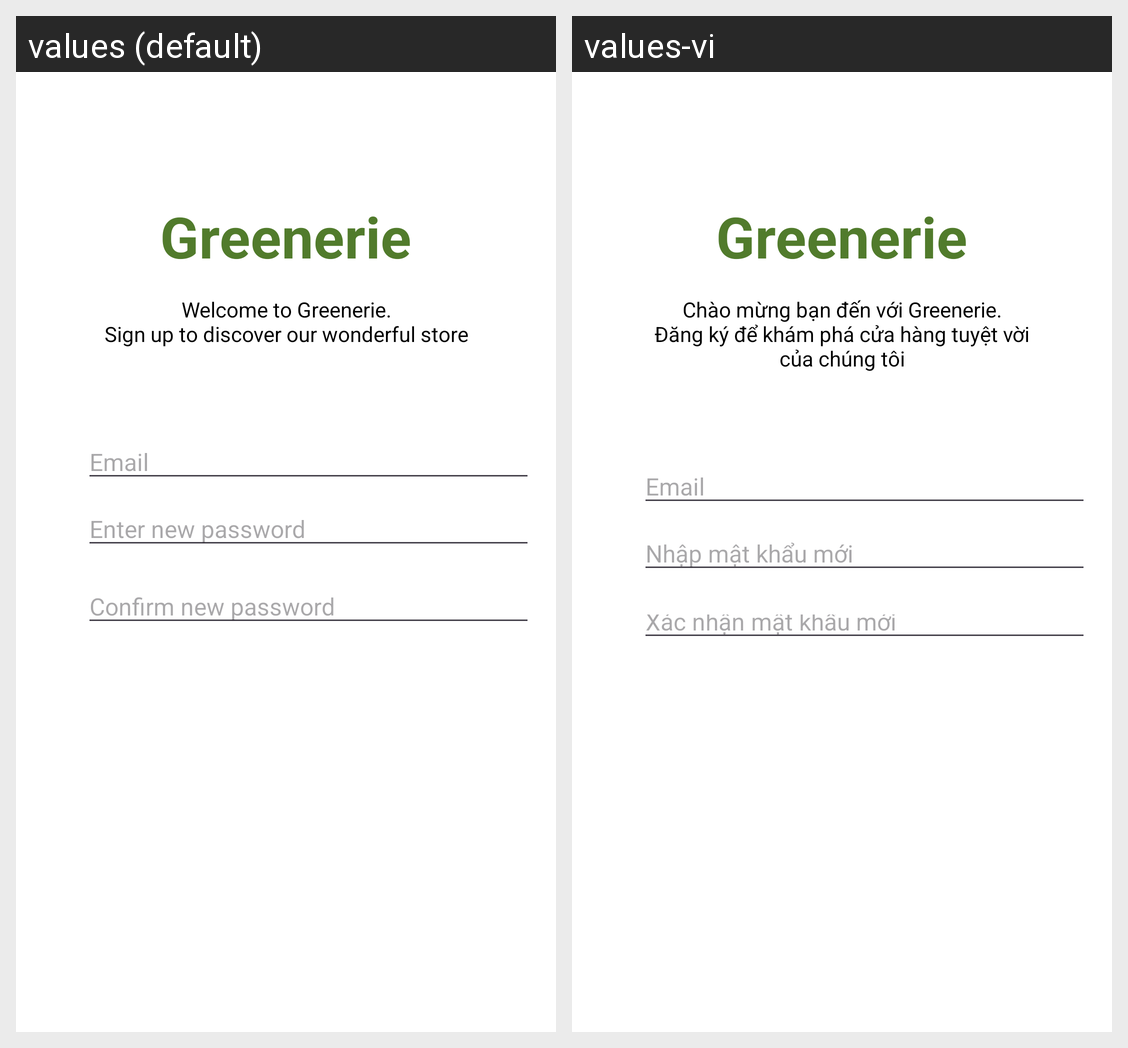

Locale-by-locale string values for the Android screen shown in this grid:
Android screen res/layout/activity_sign_up.xml rendered under 2 locales, left to right: values (default), values-vi. Device: Nexus 5 (rendered at 1080×1920; each locale shown at half size, 540×960, under a caption strip naming it); theme Theme.GreeneriePlantie.
Strings drawn on this screen, with the default value and each locale's value (text and hints the layout hard-codes, and strings that could not be matched under every locale, appear in the picture but are not listed):

title_signup_greenerie
  values: Greenerie
  values-vi: Greenerie

title_signup_welcome
  values: Welcome to Greenerie.
      Sign up to discover our wonderful store
  values-vi: Chào mừng bạn đến với Greenerie.
      Đăng ký để khám phá cửa hàng tuyệt vời của chúng tôi

edt_sign_up_input_email
  values: Email
  values-vi: Email

edt_sign_up_input_password
  values: Enter new password
  values-vi: Nhập mật khẩu mới

edt_sign_up_input_confirm_password
  values: Confirm new password
  values-vi: Xác nhận mật khẩu mới
